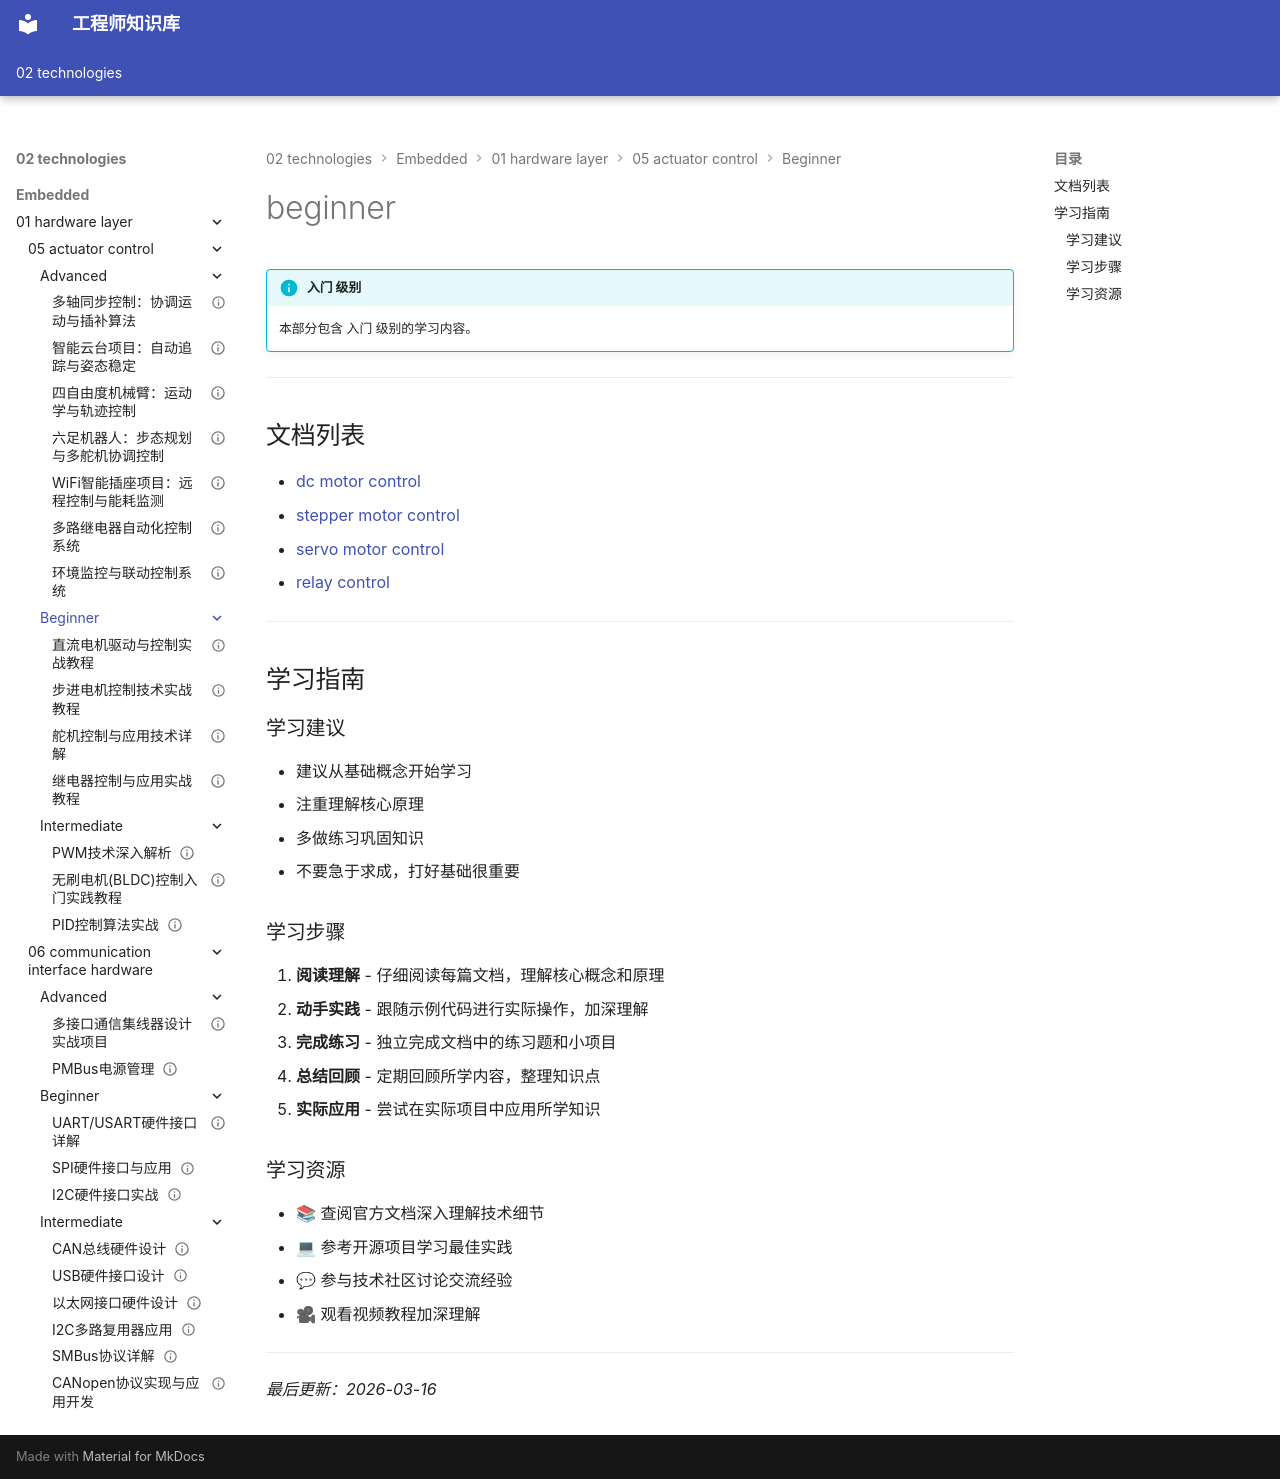

repository: Vuiora/knowledge-os · page: 02-technologies/embedded/01-hardware-layer/05-actuator-control/beginner/index.html · generator: mkdocs

---
title: beginner
description: 本部分包含 入门 级别的学习内容。
---

# beginner

!!! info "入门 级别"
    本部分包含 入门 级别的学习内容。

---

## 文档列表

- [dc motor control](01-dc-motor-control.md)
- [stepper motor control](02-stepper-motor-control.md)
- [servo motor control](03-servo-motor-control.md)
- [relay control](04-relay-control.md)

---

## 学习指南

### 学习建议

- 建议从基础概念开始学习
- 注重理解核心原理
- 多做练习巩固知识
- 不要急于求成，打好基础很重要

### 学习步骤

1. **阅读理解** - 仔细阅读每篇文档，理解核心概念和原理
2. **动手实践** - 跟随示例代码进行实际操作，加深理解
3. **完成练习** - 独立完成文档中的练习题和小项目
4. **总结回顾** - 定期回顾所学内容，整理知识点
5. **实际应用** - 尝试在实际项目中应用所学知识

### 学习资源

- 📚 查阅官方文档深入理解技术细节
- 💻 参考开源项目学习最佳实践
- 💬 参与技术社区讨论交流经验
- 🎥 观看视频教程加深理解

---

*最后更新：2026-03-16*
